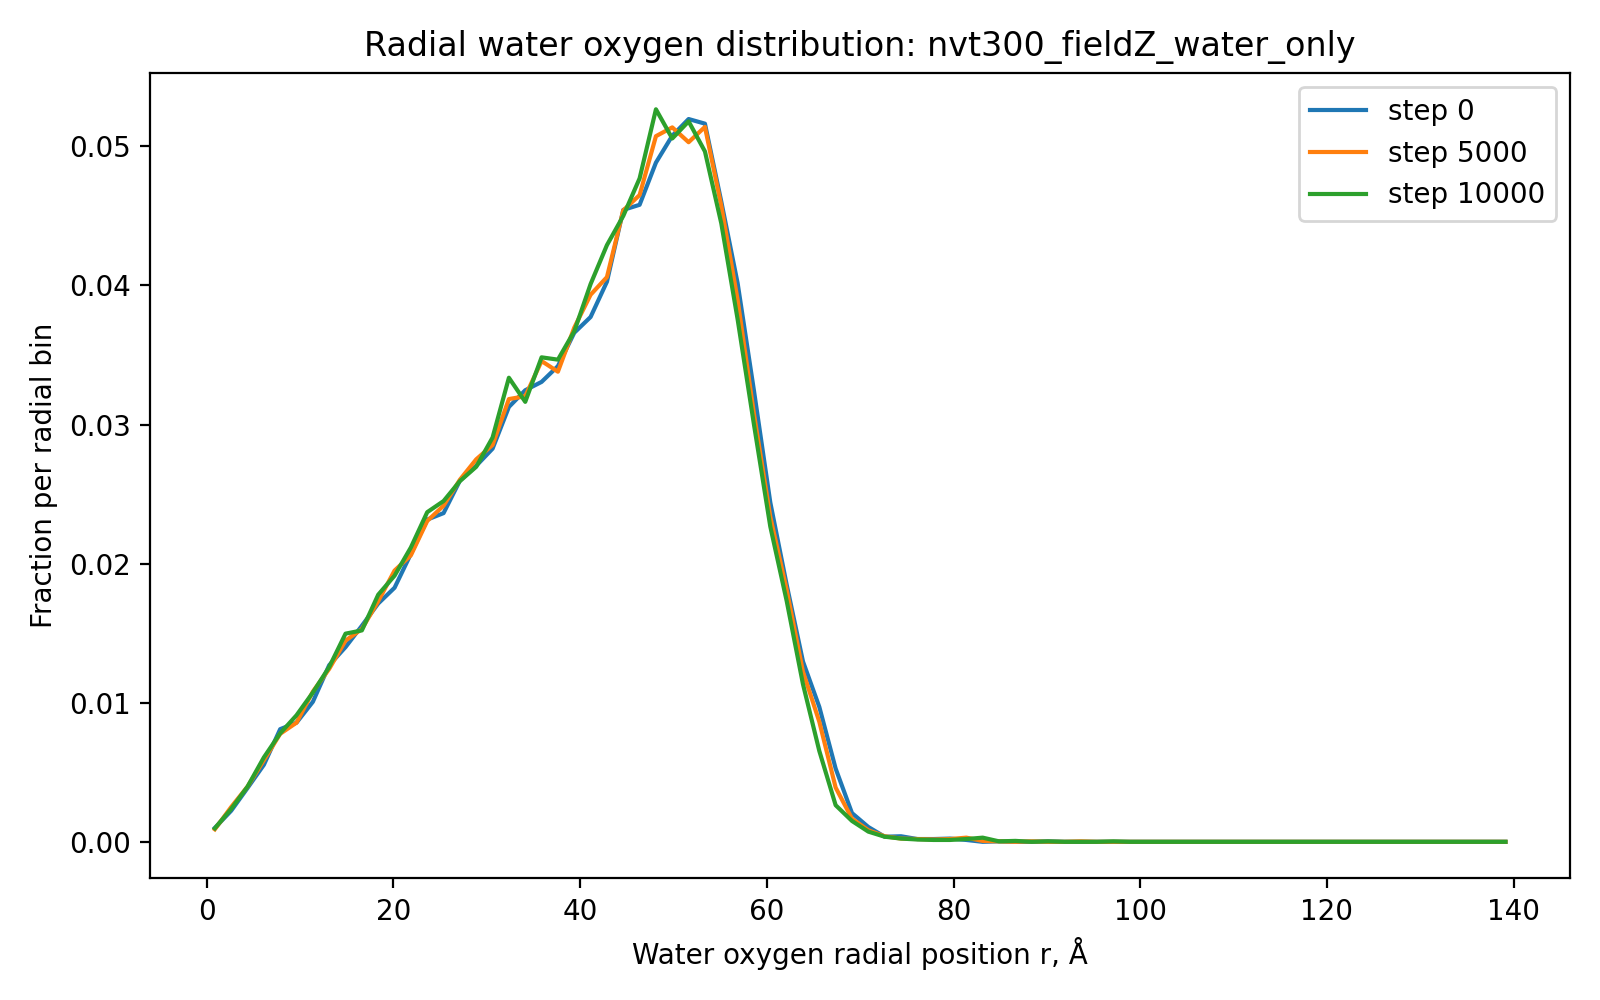

Values plotted in this chart, from the file beside it:
run, timestep, r_A, fraction
nvt300_fieldZ_water_only, 0, 0.875, 0.001
nvt300_fieldZ_water_only, 0, 2.625, 0.002233
nvt300_fieldZ_water_only, 0, 4.375, 0.003867
nvt300_fieldZ_water_only, 0, 6.125, 0.005533
nvt300_fieldZ_water_only, 0, 7.875, 0.0081
nvt300_fieldZ_water_only, 0, 9.625, 0.008567
nvt300_fieldZ_water_only, 0, 11.38, 0.01007
nvt300_fieldZ_water_only, 0, 13.12, 0.0127
nvt300_fieldZ_water_only, 0, 14.88, 0.014
nvt300_fieldZ_water_only, 0, 16.62, 0.01553
nvt300_fieldZ_water_only, 0, 18.38, 0.01713
nvt300_fieldZ_water_only, 0, 20.12, 0.01827
nvt300_fieldZ_water_only, 0, 21.88, 0.0207
nvt300_fieldZ_water_only, 0, 23.62, 0.02317
nvt300_fieldZ_water_only, 0, 25.38, 0.02363
nvt300_fieldZ_water_only, 0, 27.12, 0.02597
nvt300_fieldZ_water_only, 0, 28.88, 0.02703
nvt300_fieldZ_water_only, 0, 30.62, 0.02827
nvt300_fieldZ_water_only, 0, 32.38, 0.03127
nvt300_fieldZ_water_only, 0, 34.12, 0.03247
nvt300_fieldZ_water_only, 0, 35.88, 0.03307
nvt300_fieldZ_water_only, 0, 37.62, 0.0342
nvt300_fieldZ_water_only, 0, 39.38, 0.0366
nvt300_fieldZ_water_only, 0, 41.12, 0.03773
nvt300_fieldZ_water_only, 0, 42.88, 0.04027
nvt300_fieldZ_water_only, 0, 44.62, 0.04543
nvt300_fieldZ_water_only, 0, 46.38, 0.0458
nvt300_fieldZ_water_only, 0, 48.12, 0.04883
nvt300_fieldZ_water_only, 0, 49.88, 0.05077
nvt300_fieldZ_water_only, 0, 51.62, 0.05197
nvt300_fieldZ_water_only, 0, 53.38, 0.05163
nvt300_fieldZ_water_only, 0, 55.12, 0.04603
nvt300_fieldZ_water_only, 0, 56.88, 0.04017
nvt300_fieldZ_water_only, 0, 58.62, 0.03243
nvt300_fieldZ_water_only, 0, 60.38, 0.0244
nvt300_fieldZ_water_only, 0, 62.12, 0.0185
nvt300_fieldZ_water_only, 0, 63.88, 0.01297
nvt300_fieldZ_water_only, 0, 65.62, 0.0097
nvt300_fieldZ_water_only, 0, 67.38, 0.005267
nvt300_fieldZ_water_only, 0, 69.12, 0.002067
nvt300_fieldZ_water_only, 0, 70.88, 0.001067
nvt300_fieldZ_water_only, 0, 72.62, 0.0003667
nvt300_fieldZ_water_only, 0, 74.38, 0.0004
nvt300_fieldZ_water_only, 0, 76.12, 0.0002
nvt300_fieldZ_water_only, 0, 77.88, 0.0002
nvt300_fieldZ_water_only, 0, 79.62, 0.0002333
nvt300_fieldZ_water_only, 0, 81.38, 0.0001333
nvt300_fieldZ_water_only, 0, 83.12, 0.0
nvt300_fieldZ_water_only, 0, 84.88, 3.3333333333333335e-05
nvt300_fieldZ_water_only, 0, 86.62, 0.0
nvt300_fieldZ_water_only, 0, 88.38, 0.0
nvt300_fieldZ_water_only, 0, 90.12, 3.3333333333333335e-05
nvt300_fieldZ_water_only, 0, 91.88, 0.0
nvt300_fieldZ_water_only, 0, 93.62, 0.0
nvt300_fieldZ_water_only, 0, 95.38, 0.0
nvt300_fieldZ_water_only, 0, 97.12, 0.0
nvt300_fieldZ_water_only, 0, 98.88, 0.0
nvt300_fieldZ_water_only, 0, 100.6, 0.0
nvt300_fieldZ_water_only, 0, 102.4, 0.0
nvt300_fieldZ_water_only, 0, 104.1, 0.0
... 820 more rows
